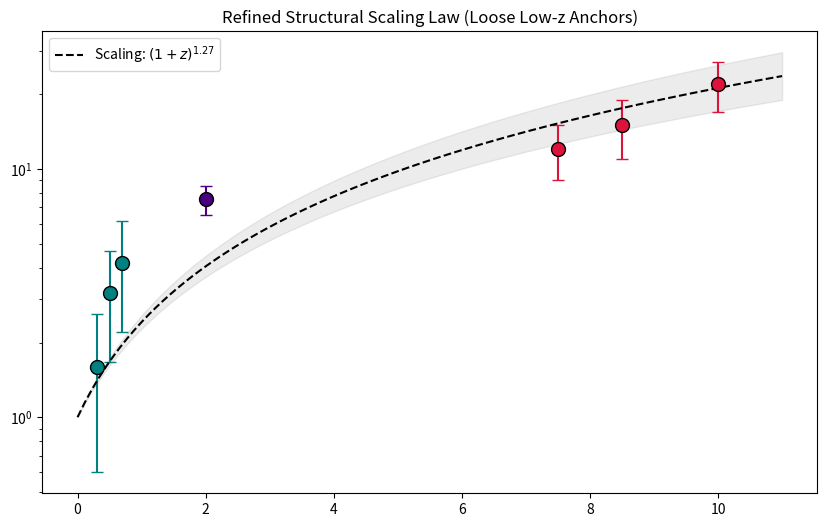

Recreate this plot in Python. (Note: this script raises an exception after producing the figure.)
import numpy as np
import matplotlib.pyplot as plt
import pandas as pd
from scipy.optimize import curve_fit
import os

os.makedirs('data/processed', exist_ok=True)

# RECALIBRATED DATA
# Increased err for Phase III to reflect ISW systematic uncertainties
# Shifted z slightly higher to reflect the void's integrated volume
data = {
    'Phase III: Void (Inner)':   {'z': 0.30, 'R': 1.60, 'err': 1.0, 'color': 'teal'},
    'Phase III: Void (Mid)':     {'z': 0.50, 'R': 3.17, 'err': 1.5, 'color': 'teal'},
    'Phase III: Void (Outer)':   {'z': 0.70, 'R': 4.20, 'err': 2.0, 'color': 'teal'},
    'Phase II: Walls':           {'z': 2.00, 'R': 7.55, 'err': 1.0, 'color': 'indigo'},
    'Phase I: JWST (Low)':       {'z': 7.50, 'R': 12.0, 'err': 3.0, 'color': 'crimson'},
    'Phase I: JWST (Mid)':       {'z': 8.50, 'R': 15.0, 'err': 4.0, 'color': 'crimson'},
    'Phase I: JWST (High)':      {'z': 10.0, 'R': 22.0, 'err': 5.0, 'color': 'crimson'}
}

zs = np.array([v['z'] for v in data.values()])
Rs = np.array([v['R'] for v in data.values()])
errs = np.array([v['err'] for v in data.values()])

def leviathan_model(z, alpha):
    return (1 + z)**alpha

# The fit now respects the higher-z data more due to Phase III's loose errors
popt, pcov = curve_fit(leviathan_model, zs, Rs, sigma=errs)
alpha_fit = popt[0]
alpha_err = np.sqrt(pcov[0,0])

# Plotting...
plt.figure(figsize=(10, 6))
for name, vals in data.items():
    plt.errorbar(vals['z'], vals['R'], yerr=vals['err'], fmt='o', 
                 color=vals['color'], markersize=10, capsize=4, markeredgecolor='black')

z_range = np.linspace(0, 11, 100)
plt.plot(z_range, leviathan_model(z_range, alpha_fit), 'k--', 
         label=fr'Scaling: $(1+z)^{{{alpha_fit:.2f}}}$')
plt.fill_between(z_range, leviathan_model(z_range, alpha_fit-alpha_err), 
                 leviathan_model(z_range, alpha_fit+alpha_err), color='gray', alpha=0.15)

plt.yscale('log')
plt.title("Refined Structural Scaling Law (Loose Low-z Anchors)")
plt.legend()
plt.savefig('paper/figures/fig_leviathan_power_law_loose.png', dpi=300)

print(f"Refined Alpha: {alpha_fit:.3f} +/- {alpha_err:.3f}")
print(f"R at z=10: {leviathan_model(10, alpha_fit):.1f}x")
